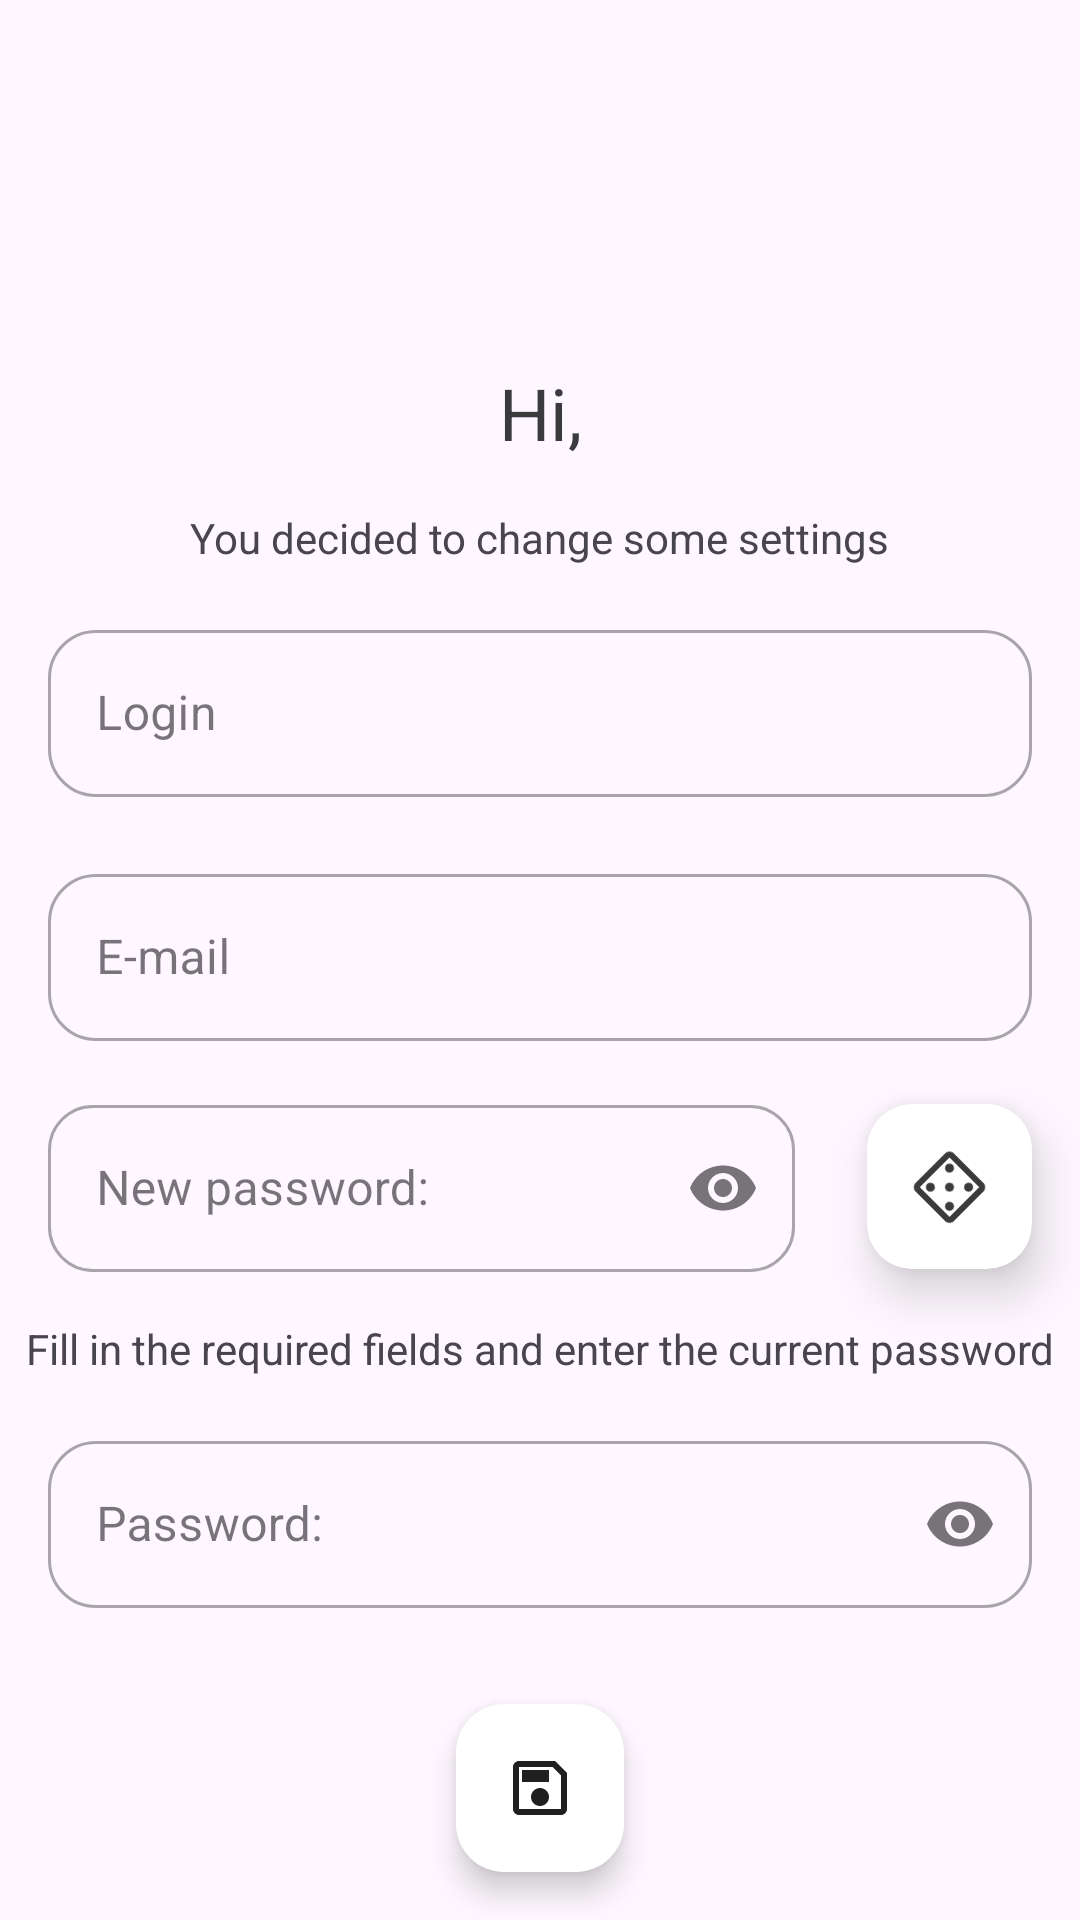

This screen was rendered from an Android layout file. Write that file and the resources it references.
<!-- AndroidManifest.xml: application theme Theme.QP -->
<!-- res/layout/activity_account_edit.xml -->
<?xml version="1.0" encoding="utf-8"?>
<androidx.constraintlayout.widget.ConstraintLayout xmlns:android="http://schemas.android.com/apk/res/android"
    xmlns:app="http://schemas.android.com/apk/res-auto"
    xmlns:tools="http://schemas.android.com/tools"
    android:layout_width="match_parent"
    android:fitsSystemWindows="true"
    android:layout_height="match_parent"
    android:animateLayoutChanges="true"
    tools:context=".ui.account.edit.AccountEditActivity">

    <ImageView
        android:id="@+id/back"
        android:layout_width="wrap_content"
        android:layout_height="wrap_content"
        android:layout_marginTop="@dimen/base_margin"
        android:layout_marginStart="@dimen/base_margin"
        android:contentDescription="@string/back"
        app:layout_constraintStart_toStartOf="parent"
        app:layout_constraintTop_toTopOf="parent"
        app:srcCompat="@drawable/arrow_left"
        app:tint="@color/black" />

    <TextView
        android:id="@+id/loginOrCreateAccount"
        android:layout_width="wrap_content"
        android:layout_height="wrap_content"
        android:layout_marginTop="@dimen/small_margin"
        android:layout_marginBottom="@dimen/base_margin"
        android:text="@string/you_decided_to_change_some_settings"
        app:layout_constraintBottom_toTopOf="@+id/tilUserLogin"
        app:layout_constraintEnd_toEndOf="parent"
        app:layout_constraintStart_toStartOf="parent" />

    <TextView
        android:id="@+id/tvUpdateRules"
        android:layout_width="wrap_content"
        android:layout_height="wrap_content"
        android:layout_marginBottom="@dimen/base_margin"
        android:text="@string/accountEditRules"
        app:layout_constraintBottom_toTopOf="@+id/tilPassword"
        app:layout_constraintEnd_toEndOf="parent"
        app:layout_constraintStart_toStartOf="parent" />

    <com.google.android.material.textfield.TextInputLayout
        android:id="@+id/tilUserLogin"
        style="@style/Widget.MaterialComponents.TextInputLayout.OutlinedBox"
        android:layout_width="match_parent"
        android:layout_height="wrap_content"
        android:layout_marginStart="@dimen/base_margin"
        android:layout_marginEnd="@dimen/base_margin"
        app:boxCornerRadiusBottomEnd="@dimen/base_card_radius"
        app:boxCornerRadiusBottomStart="@dimen/base_card_radius"
        app:boxCornerRadiusTopEnd="@dimen/base_card_radius"
        app:boxCornerRadiusTopStart="@dimen/base_card_radius"
        app:errorEnabled="true"
        app:layout_constraintBottom_toTopOf="@+id/tilUserEmail"
        app:layout_constraintEnd_toEndOf="parent"
        app:layout_constraintStart_toStartOf="parent">

        <com.google.android.material.textfield.TextInputEditText
            android:id="@+id/etUserLogin"
            android:layout_width="match_parent"
            android:layout_height="wrap_content"
            android:hint="@string/inputLogin"
            android:inputType="textPersonName" />
    </com.google.android.material.textfield.TextInputLayout>

    <com.google.android.material.floatingactionbutton.FloatingActionButton
        android:id="@+id/savePass"
        android:layout_width="wrap_content"
        android:layout_height="wrap_content"
        android:layout_marginBottom="@dimen/base_margin"
        android:clickable="true"
        android:focusable="true"
        app:backgroundTint="@color/white"
        app:layout_constraintBottom_toBottomOf="parent"
        app:layout_constraintEnd_toEndOf="parent"
        app:layout_constraintStart_toStartOf="parent"
        app:srcCompat="@drawable/content_save_outline"
        app:tint="@color/black"
        android:contentDescription="@string/save_password" />

    <com.google.android.material.textfield.TextInputLayout
        android:id="@+id/tilPassword"
        style="@style/Widget.MaterialComponents.TextInputLayout.OutlinedBox"
        android:layout_width="match_parent"
        android:layout_height="wrap_content"
        android:layout_marginStart="@dimen/base_margin"
        android:layout_marginEnd="@dimen/base_margin"
        android:layout_marginBottom="@dimen/medium_margin"
        app:boxCornerRadiusBottomEnd="@dimen/base_card_radius"
        app:boxCornerRadiusBottomStart="@dimen/base_card_radius"
        app:boxCornerRadiusTopEnd="@dimen/base_card_radius"
        app:boxCornerRadiusTopStart="@dimen/base_card_radius"
        app:endIconMode="password_toggle"
        app:layout_constraintBottom_toTopOf="@+id/savePass"
        app:layout_constraintEnd_toEndOf="parent"
        app:layout_constraintStart_toStartOf="parent">

        <com.google.android.material.textfield.TextInputEditText
            android:id="@+id/etPassword"
            android:layout_width="match_parent"
            android:layout_height="wrap_content"
            android:hint="@string/pass"
            android:inputType="textPassword" />
    </com.google.android.material.textfield.TextInputLayout>

    <com.google.android.material.textfield.TextInputLayout
        android:id="@+id/tilNewPassword"
        style="@style/Widget.MaterialComponents.TextInputLayout.OutlinedBox"
        android:layout_width="match_parent"
        android:layout_height="wrap_content"
        android:layout_marginStart="@dimen/base_margin"
        android:layout_marginTop="@dimen/base_margin"
        android:layout_marginBottom="@dimen/base_margin"
        android:layout_marginEnd="95dp"
        app:boxCornerRadiusBottomEnd="15dp"
        app:boxCornerRadiusBottomStart="15dp"
        app:boxCornerRadiusTopEnd="15dp"
        app:boxCornerRadiusTopStart="15dp"
        app:endIconMode="password_toggle"
        app:layout_constraintBottom_toTopOf="@+id/tvUpdateRules"
        app:layout_constraintEnd_toEndOf="parent"
        app:layout_constraintStart_toStartOf="parent">

        <com.google.android.material.textfield.TextInputEditText
            android:id="@+id/etNewPassword"
            android:layout_width="match_parent"
            android:layout_height="wrap_content"
            android:hint="@string/new_pass"
            android:inputType="textPassword" />
    </com.google.android.material.textfield.TextInputLayout>

    <androidx.cardview.widget.CardView
        android:id="@+id/cvPasswordGenerateButton"
        android:layout_width="@dimen/box_size"
        android:layout_height="@dimen/box_size"
        android:layout_marginTop="5dp"
        android:layout_marginEnd="@dimen/base_margin"
        android:clickable="true"
        android:focusable="true"
        android:foreground="?android:attr/selectableItemBackground"
        app:cardBackgroundColor="@color/white"
        app:cardCornerRadius="15dp"
        app:cardElevation="10dp"
        app:layout_constraintEnd_toEndOf="parent"
        app:layout_constraintTop_toTopOf="@+id/tilNewPassword">

        <ImageButton
            android:id="@+id/generatePassword"
            android:layout_width="@dimen/box_size"
            android:layout_height="@dimen/box_size"
            android:background="@color/white"
            android:contentDescription="@string/generate"
            android:foreground="?android:attr/selectableItemBackground"
            android:rotation="45"
            app:srcCompat="@drawable/dice_5_outline"
            app:tint="@color/textDark" />

    </androidx.cardview.widget.CardView>


    <com.google.android.material.textfield.TextInputLayout
        android:id="@+id/tilUserEmail"
        style="@style/Widget.MaterialComponents.TextInputLayout.OutlinedBox"
        android:layout_width="match_parent"
        android:layout_height="wrap_content"
        android:layout_marginStart="@dimen/base_margin"
        android:layout_marginEnd="@dimen/base_margin"
        android:layout_marginBottom="@dimen/base_margin"
        app:boxCornerRadiusBottomEnd="@dimen/base_card_radius"
        app:boxCornerRadiusBottomStart="@dimen/base_card_radius"
        app:boxCornerRadiusTopEnd="@dimen/base_card_radius"
        app:boxCornerRadiusTopStart="@dimen/base_card_radius"
        app:layout_constraintBottom_toTopOf="@+id/tilNewPassword"
        app:layout_constraintEnd_toEndOf="parent"
        app:layout_constraintStart_toStartOf="parent">

        <com.google.android.material.textfield.TextInputEditText
            android:id="@+id/etUserEmail"
            android:layout_width="match_parent"
            android:layout_height="wrap_content"
            android:hint="@string/emailOnly"
            android:inputType="text" />
    </com.google.android.material.textfield.TextInputLayout>

    <TextView
        android:id="@+id/tvUsernameText"
        android:layout_width="wrap_content"
        android:layout_height="wrap_content"
        android:layout_marginTop="@dimen/base_margin"
        android:text="@string/hi_username"
        android:layout_marginBottom="@dimen/base_margin"
        android:textColor="@color/textDark"
        android:textSize="@dimen/userNameTextSize"
        app:layout_constraintBottom_toTopOf="@+id/loginOrCreateAccount"
        app:layout_constraintEnd_toEndOf="parent"
        app:layout_constraintStart_toStartOf="parent" />

</androidx.constraintlayout.widget.ConstraintLayout>
<!-- resources referenced by this layout -->
<resources>
  <color name="black">#202020</color>
  <color name="textDark">#3B3A3D</color>
  <color name="white">#FFFFFF</color>
  <dimen name="base_card_radius">16dp</dimen>
  <dimen name="base_margin">16dp</dimen>
  <dimen name="box_size">55dp</dimen>
  <dimen name="medium_margin">32dp</dimen>
  <dimen name="small_margin">8dp</dimen>
  <dimen name="userNameTextSize">24sp</dimen>
  <!-- drawable content_save_outline (drawable) -->
  <vector xmlns:android="http://schemas.android.com/apk/res/android"
      android:height="24dp"
      android:width="24dp"
      android:viewportWidth="24"
      android:viewportHeight="24">
      <path android:fillColor="#000" android:pathData="M17 3H5C3.89 3 3 3.9 3 5V19C3 20.1 3.89 21 5 21H19C20.1 21 21 20.1 21 19V7L17 3M19 19H5V5H16.17L19 7.83V19M12 12C10.34 12 9 13.34 9 15S10.34 18 12 18 15 16.66 15 15 13.66 12 12 12M6 6H15V10H6V6Z" />
  </vector>
  <!-- drawable dice_5_outline (drawable) -->
  <vector xmlns:android="http://schemas.android.com/apk/res/android"
      android:height="24dp"
      android:width="24dp"
      android:viewportWidth="24"
      android:viewportHeight="24">
      <path android:fillColor="#000" android:pathData="M19 5V19H5V5H19M19 3H5C3.9 3 3 3.9 3 5V19C3 20.1 3.9 21 5 21H19C20.1 21 21 20.1 21 19V5C21 3.9 20.1 3 19 3M7.5 6C6.7 6 6 6.7 6 7.5S6.7 9 7.5 9 9 8.3 9 7.5 8.3 6 7.5 6M16.5 15C15.7 15 15 15.7 15 16.5C15 17.3 15.7 18 16.5 18C17.3 18 18 17.3 18 16.5C18 15.7 17.3 15 16.5 15M16.5 6C15.7 6 15 6.7 15 7.5S15.7 9 16.5 9C17.3 9 18 8.3 18 7.5S17.3 6 16.5 6M12 10.5C11.2 10.5 10.5 11.2 10.5 12S11.2 13.5 12 13.5 13.5 12.8 13.5 12 12.8 10.5 12 10.5M7.5 15C6.7 15 6 15.7 6 16.5C6 17.3 6.7 18 7.5 18S9 17.3 9 16.5C9 15.7 8.3 15 7.5 15Z" />
  </vector>
  <string name="accountEditRules">Fill in the required fields and enter the current password</string>
  <string name="back">Back</string>
  <string name="emailOnly" translatable="false">E-mail</string>
  <string name="generate" translatable="false">+</string>
  <string name="hi_username">Hi,</string>
  <string name="inputLogin">Login</string>
  <string name="new_pass">New password:</string>
  <string name="pass">Password:</string>
  <string name="save_password">Save password</string>
  <string name="you_decided_to_change_some_settings">You decided to change some settings</string>
  <style name="Theme.QP" parent="Theme.Material3.DayNight.NoActionBar">
          <item name="fontFamily">@font/medium_font</item>
          <item name="lightAccent2">#ffeaddff</item>
          <item name="colorPrimary">@color/colorPrimary</item>
          <item name="colorPrimaryDark">@color/colorPrimaryDark</item>
          <item name="colorAccent">@color/colorAccent</item>
          <item name="backgroundCard">#F6F1FF</item>
          <item name="lightAccent">#ffeaddff</item>
          <item name="android:statusBarColor">@android:color/transparent</item>
          <item name="android:navigationBarColor">@android:color/transparent</item>
          <item name="android:windowLightStatusBar" tools:targetApi="23">true</item>
          <item name="android:windowLightNavigationBar" tools:targetApi="27">true</item>
      </style>
  <color name="colorPrimary">#6200EE</color>
  <color name="colorPrimaryDark">#DDDDDD</color>
  <color name="colorAccent">#7E57C2</color>
</resources>
